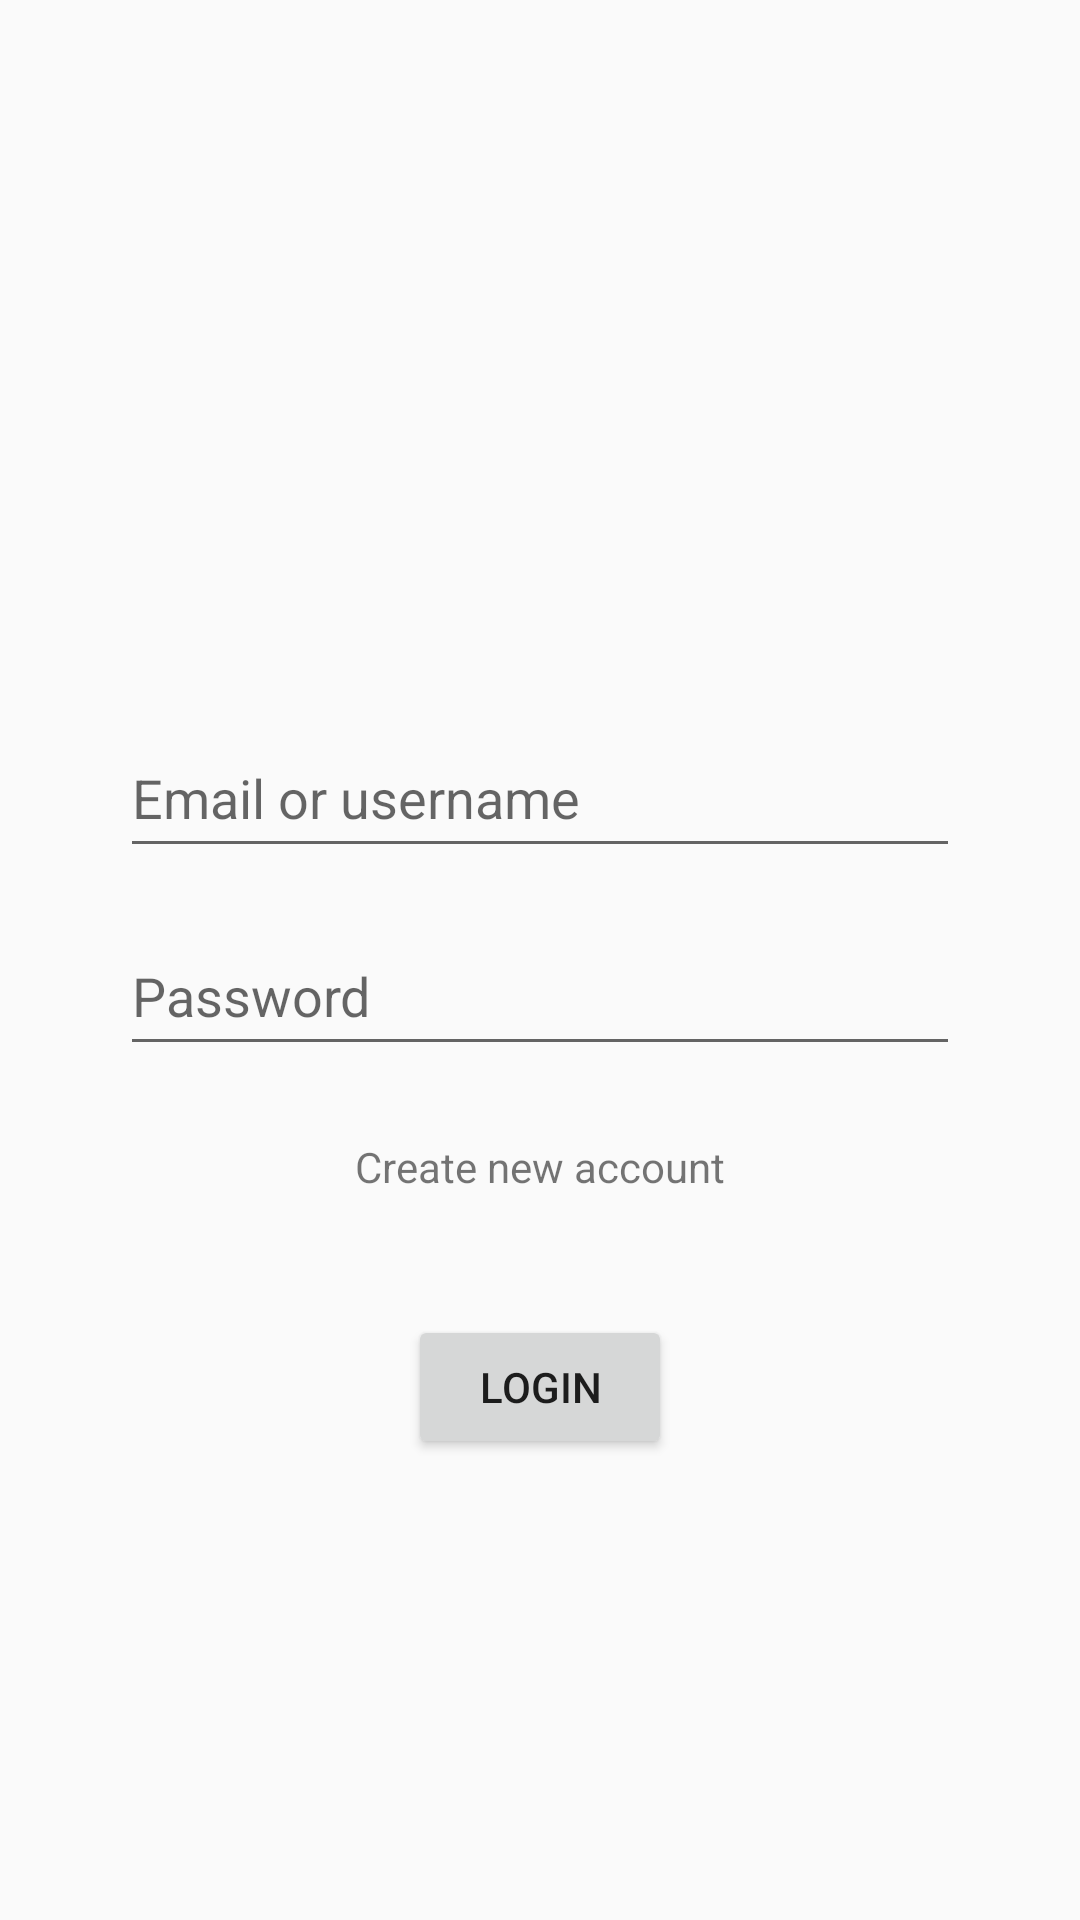

Here is an Android app screen rendered from its layout file. Give the layout XML and the strings, colors and styles it references.
<!-- AndroidManifest.xml: application theme AppTheme -->
<!-- res/layout/activity_login.xml -->
<?xml version="1.0" encoding="utf-8"?>
<ScrollView xmlns:android="http://schemas.android.com/apk/res/android"
    xmlns:app="http://schemas.android.com/apk/res-auto"
    xmlns:tools="http://schemas.android.com/tools"
    android:id="@+id/scroll_view_login"
    android:layout_width="match_parent"
    android:layout_height="match_parent"
    android:clickable="true"
    android:focusableInTouchMode="true" >

    <androidx.constraintlayout.widget.ConstraintLayout
        android:id="@+id/container"
        android:layout_width="match_parent"
        android:layout_height="match_parent"
        android:layout_gravity="center"
        android:paddingLeft="@dimen/activity_horizontal_margin"
        android:paddingTop="@dimen/activity_vertical_margin"
        android:paddingRight="@dimen/activity_horizontal_margin"
        android:paddingBottom="@dimen/activity_vertical_margin"
        tools:context=".ui.login.LoginActivity">

        <EditText
            android:id="@+id/email_login_textfield"
            android:layout_width="0dp"
            android:layout_height="50dp"

            android:layout_marginStart="24dp"
            android:layout_marginTop="150dp"
            android:layout_marginEnd="24dp"
            android:drawableLeft="@drawable/ic_person_outline_black_24dp"
            android:drawablePadding="10dp"
            android:hint="Email or username"
            android:inputType="textEmailAddress"
            android:selectAllOnFocus="true"
            app:layout_constraintEnd_toEndOf="parent"
            app:layout_constraintStart_toStartOf="parent"
            app:layout_constraintTop_toTopOf="parent" />

        <EditText
            android:id="@+id/password_login_textfield"
            android:layout_width="0dp"
            android:layout_height="50dp"
            android:layout_marginTop="16dp"

            android:drawableLeft="@drawable/ic_lock_outline_black_24dp"
            android:drawablePadding="10dp"
            android:hint="@string/prompt_password"
            android:imeActionLabel="@string/action_sign_in_short"
            android:imeOptions="actionDone"
            android:inputType="textPassword"
            android:selectAllOnFocus="true"
            app:layout_constraintEnd_toEndOf="@+id/email_login_textfield"
            app:layout_constraintHorizontal_bias="0.0"
            app:layout_constraintStart_toStartOf="@+id/email_login_textfield"
            app:layout_constraintTop_toBottomOf="@+id/email_login_textfield" />

        <Button
            android:id="@+id/login_button"
            android:layout_width="wrap_content"
            android:layout_height="wrap_content"
            android:layout_gravity="start"
            android:layout_marginStart="48dp"
            android:layout_marginTop="40dp"
            android:layout_marginEnd="48dp"
            android:layout_marginBottom="64dp"
            android:enabled="true"
            android:text="Login"
            app:layout_constraintBottom_toBottomOf="parent"
            app:layout_constraintEnd_toEndOf="parent"
            app:layout_constraintStart_toStartOf="parent"
            app:layout_constraintTop_toBottomOf="@+id/login_create_account_text"
            app:layout_constraintVertical_bias="0.3" />

        <ProgressBar
            android:id="@+id/loading"
            android:layout_width="0dp"
            android:layout_height="0dp"
            android:layout_gravity="center"
            android:visibility="gone"
            app:layout_constraintEnd_toEndOf="parent"
            app:layout_constraintStart_toStartOf="parent"
            app:layout_constraintTop_toBottomOf="@+id/password_login_textfield" />

        <TextView
            android:id="@+id/login_create_account_text"
            android:layout_width="wrap_content"
            android:layout_height="wrap_content"
            android:layout_marginTop="24dp"
            android:text="Create new account"
            android:textSize="14sp"
            app:layout_constraintEnd_toEndOf="@+id/password_login_textfield"
            app:layout_constraintStart_toStartOf="@+id/password_login_textfield"
            app:layout_constraintTop_toBottomOf="@+id/password_login_textfield" />


    </androidx.constraintlayout.widget.ConstraintLayout>
</ScrollView>
<!-- resources referenced by this layout -->
<resources>
  <dimen name="activity_horizontal_margin">16dp</dimen>
  <dimen name="activity_vertical_margin">16dp</dimen>
  <string name="action_sign_in_short">Sign in</string>
  <string name="prompt_password">Password</string>
  <style name="AppTheme" parent="Theme.AppCompat.Light">
          
          <item name="colorPrimary">@color/colorPrimary</item>
          <item name="colorPrimaryDark">@color/colorPrimaryDark</item>
          <item name="colorAccent">@color/colorAccent</item>
      </style>
  <color name="colorPrimary">#63c387</color>
  <color name="colorPrimaryDark">#40b16a</color>
  <color name="colorAccent">#a2a19e</color>
</resources>
